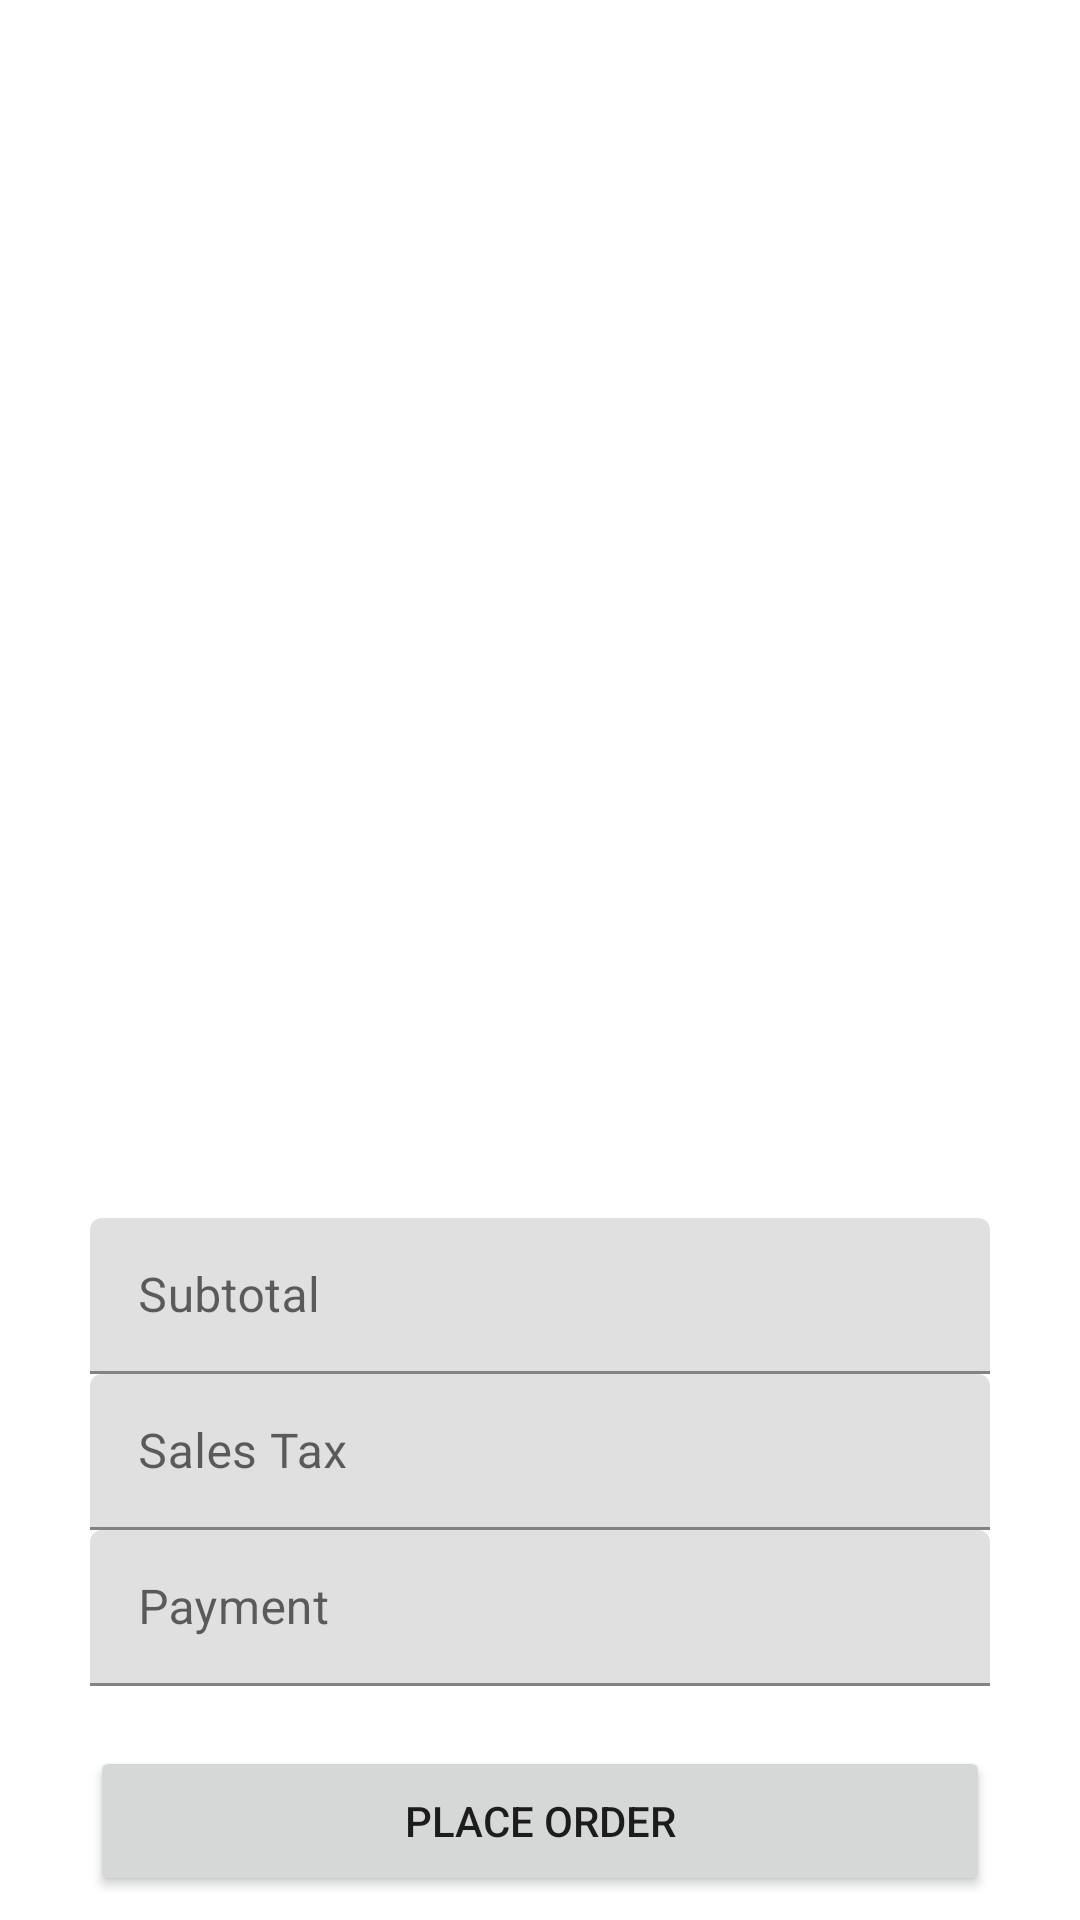

Layout XML and referenced resources for this Android screen:
<!-- AndroidManifest.xml: application theme Theme.RutgersCafe -->
<!-- res/layout/activity_your_order.xml -->
<?xml version="1.0" encoding="utf-8"?>
<androidx.constraintlayout.widget.ConstraintLayout xmlns:android="http://schemas.android.com/apk/res/android"
    xmlns:app="http://schemas.android.com/apk/res-auto"
    xmlns:tools="http://schemas.android.com/tools"
    android:layout_width="match_parent"
    android:layout_height="match_parent"
    tools:context=".YourOrderActivity">

    <ListView
        android:id="@+id/orderlist"
        android:layout_width="412dp"
        android:layout_height="381dp"
        app:layout_constraintBottom_toBottomOf="parent"
        app:layout_constraintEnd_toEndOf="parent"
        app:layout_constraintHorizontal_bias="0.0"
        app:layout_constraintStart_toStartOf="parent"
        app:layout_constraintTop_toTopOf="parent"
        app:layout_constraintVertical_bias="0.0" />

    <Button
        android:id="@+id/addToStore"
        android:layout_width="300dp"
        android:layout_height="50dp"
        android:layout_marginTop="20dp"
        android:text="@string/place_order_button"
        app:layout_constraintEnd_toEndOf="parent"
        app:layout_constraintStart_toStartOf="parent"
        app:layout_constraintTop_toBottomOf="@+id/textInputLayout4" />

    <com.google.android.material.textfield.TextInputLayout
        android:id="@+id/textInputLayout2"
        android:layout_width="300dp"
        android:layout_height="52dp"
        android:layout_marginTop="25dp"
        app:layout_constraintEnd_toEndOf="parent"
        app:layout_constraintStart_toStartOf="parent"
        app:layout_constraintTop_toBottomOf="@+id/orderlist">

        <com.google.android.material.textfield.TextInputEditText
            android:id="@+id/orderSubtotal"
            android:layout_width="300dp"
            android:layout_height="52dp"
            android:hint="@string/subtotal" />
    </com.google.android.material.textfield.TextInputLayout>

    <com.google.android.material.textfield.TextInputLayout
        android:id="@+id/textInputLayout3"
        android:layout_width="300dp"
        android:layout_height="52dp"
        app:layout_constraintEnd_toEndOf="parent"
        app:layout_constraintStart_toStartOf="parent"
        app:layout_constraintTop_toBottomOf="@+id/textInputLayout2">

        <com.google.android.material.textfield.TextInputEditText
            android:id="@+id/orderSalesTax"
            android:layout_width="300dp"
            android:layout_height="52dp"
            android:hint="@string/your_order_sales_tax" />
    </com.google.android.material.textfield.TextInputLayout>

    <com.google.android.material.textfield.TextInputLayout
        android:id="@+id/textInputLayout4"
        android:layout_width="300dp"
        android:layout_height="52dp"
        app:layout_constraintEnd_toEndOf="parent"
        app:layout_constraintStart_toStartOf="parent"
        app:layout_constraintTop_toBottomOf="@+id/textInputLayout3">

        <com.google.android.material.textfield.TextInputEditText
            android:id="@+id/orderPayment"
            android:layout_width="300dp"
            android:layout_height="52dp"
            android:hint="@string/your_order_payment" />
    </com.google.android.material.textfield.TextInputLayout>

</androidx.constraintlayout.widget.ConstraintLayout>
<!-- resources referenced by this layout -->
<resources>
  <string name="place_order_button">Place Order</string>
  
      //ADD DONUT TO ORDER ACTIVITY
  <string name="subtotal">Subtotal</string>
  <string name="your_order_payment">Payment</string>
  <string name="your_order_sales_tax">Sales Tax</string>
  <style name="Theme.RutgersCafe" parent="Theme.MaterialComponents.DayNight.DarkActionBar">
          
          <item name="colorPrimary">@color/purple_500</item>
          <item name="colorPrimaryVariant">@color/purple_700</item>
          <item name="colorOnPrimary">@color/white</item>
          
          <item name="colorSecondary">@color/teal_200</item>
          <item name="colorSecondaryVariant">@color/teal_700</item>
          <item name="colorOnSecondary">@color/black</item>
          
          <item name="android:statusBarColor" tools:targetApi="l">?attr/colorPrimaryVariant</item>
          
      </style>
  <color name="purple_500">#1167B1</color>
  <color name="purple_700">#03254c</color>
  <color name="white">#FFFFFFFF</color>
  <color name="teal_200">#FF03DAC5</color>
  <color name="teal_700">#FF018786</color>
  <color name="black">#FF000000</color>
</resources>
